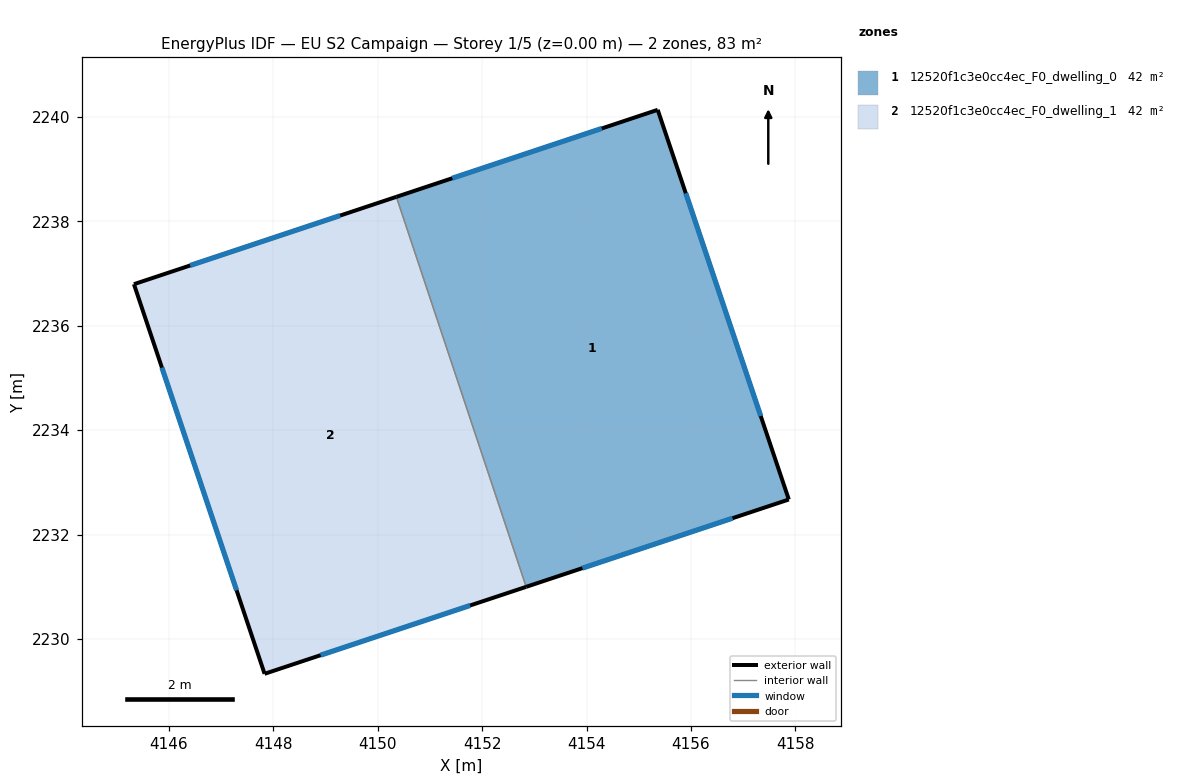
=== STOREY PLAN SPEC (per zone: floor XY polygon, exterior-wall plan segments, windows/doors) ===
zone 1: 12520f1c3e0cc4ec_F0_dwelling_0  (41.6 m²)
  floor: (4155.36, 2240.13) (4157.87, 2232.67) (4152.84, 2231.00) (4150.36, 2238.47)
  exterior wall: (4155.36, 2240.13) – (4150.36, 2238.47)  [5.3 m]
    window: (4154.29, 2239.78) – (4151.43, 2238.82)  [5.2 m²]
  exterior wall: (4157.87, 2232.67) – (4155.36, 2240.13)  [7.9 m]
    window: (4157.34, 2234.27) – (4155.90, 2238.53)  [7.7 m²]
  exterior wall: (4152.84, 2231.00) – (4157.87, 2232.67)  [5.3 m]
    window: (4153.92, 2231.36) – (4156.80, 2232.31)  [5.2 m²]
  interior walls: 1
zone 2: 12520f1c3e0cc4ec_F0_dwelling_1  (41.6 m²)
  floor: (4150.36, 2238.47) (4152.84, 2231.00) (4147.84, 2229.33) (4145.34, 2236.79)
  exterior wall: (4147.84, 2229.33) – (4152.84, 2231.00)  [5.3 m]
    window: (4148.91, 2229.69) – (4151.77, 2230.64)  [5.2 m²]
  exterior wall: (4145.34, 2236.79) – (4147.84, 2229.33)  [7.9 m]
    window: (4145.87, 2235.20) – (4147.30, 2230.93)  [7.7 m²]
  exterior wall: (4150.36, 2238.47) – (4145.34, 2236.79)  [5.3 m]
    window: (4149.28, 2238.11) – (4146.41, 2237.15)  [5.2 m²]
  interior walls: 1

=== DERIVED (storey summary) ===
Building: EU S2 Campaign
Storey: 1 of 5  (floor level z = 0.00 m)
Storey gross floor area: 83.2 m²
Zones on this storey: 2
  - 12520f1c3e0cc4ec_F0_dwelling_0: floor 41.6 m²; exterior wall 18.4 m (55.3 m²); 3 window(s) 18.1 m²; WWR 32.7%
  - 12520f1c3e0cc4ec_F0_dwelling_1: floor 41.6 m²; exterior wall 18.4 m (55.3 m²); 3 window(s) 18.1 m²; WWR 32.7%
Zone adjacency (shared interzone walls):
  - 12520f1c3e0cc4ec_F0_dwelling_0 ↔ 12520f1c3e0cc4ec_F0_dwelling_1